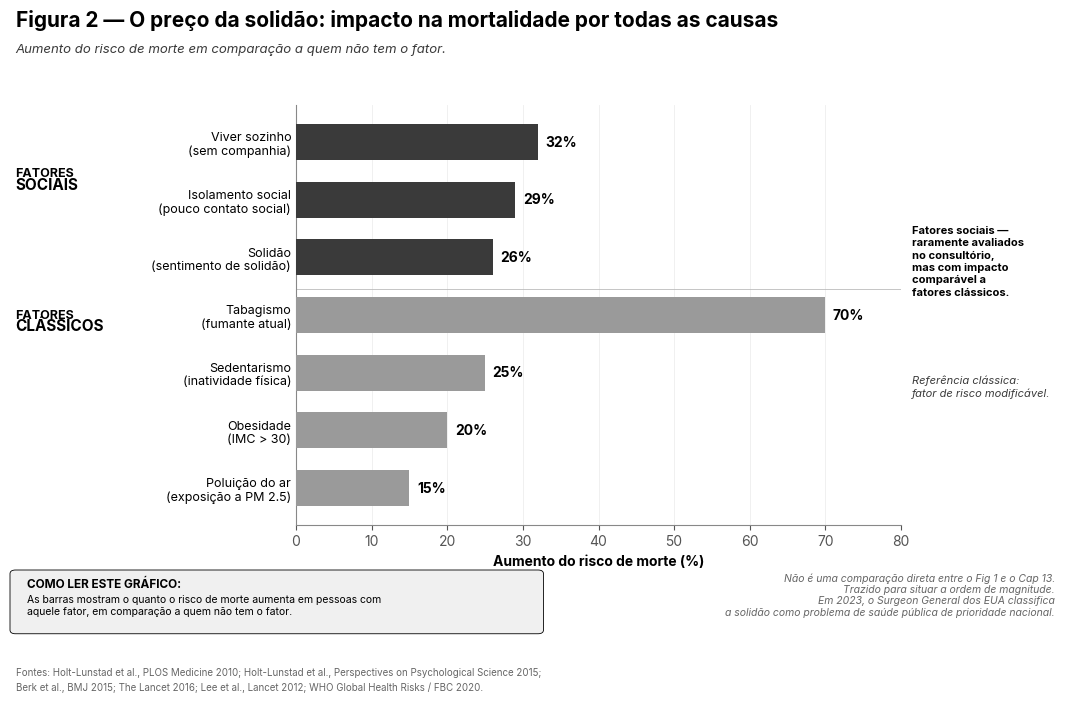

Write Python code to recreate this figure. (Note: this script raises an exception after producing the figure.)
"""
Cap13 Fig01 (PT-BR, B&W vetorial) — O preço da solidão: impacto na mortalidade por todas as causas.
"""
from pathlib import Path
import matplotlib.pyplot as plt
from matplotlib import rcParams
from matplotlib.patches import Rectangle, FancyBboxPatch

rcParams["font.family"] = "sans-serif"
rcParams["font.sans-serif"] = ["Inter", "Open Sans", "DejaVu Sans"]
rcParams["axes.unicode_minus"] = False
rcParams["pdf.fonttype"] = 42
rcParams["ps.fonttype"] = 42

BG       = "#FFFFFF"
INK      = "#000000"
INK_SOFT = "#3A3A3A"
TICK     = "#555555"
FOOT     = "#666666"
SOCIAL_C = "#3A3A3A"    # FATORES SOCIAIS — escuro
CLASSIC_C = "#9A9A9A"   # FATORES CLÁSSICOS — médio
BAND     = "#F0F0F0"

fig = plt.figure(figsize=(11.0, 7.5))
fig.patch.set_facecolor(BG)

# Título
fig.text(0.025, 0.945,
         "Figura 2 — O preço da solidão: impacto na mortalidade por todas as causas",
         fontsize=15, color=INK, weight="bold")
fig.text(0.025, 0.910,
         "Aumento do risco de morte em comparação a quem não tem o fator.",
         fontsize=9.5, color=INK_SOFT, style="italic")

ax = fig.add_axes([0.28, 0.28, 0.55, 0.56])

bars = [
    ("Viver sozinho\n(sem companhia)",                32, SOCIAL_C, "social"),
    ("Isolamento social\n(pouco contato social)",     29, SOCIAL_C, "social"),
    ("Solidão\n(sentimento de solidão)",              26, SOCIAL_C, "social"),
    ("Tabagismo\n(fumante atual)",                    70, CLASSIC_C, "classic"),
    ("Sedentarismo\n(inatividade física)",            25, CLASSIC_C, "classic"),
    ("Obesidade\n(IMC > 30)",                         20, CLASSIC_C, "classic"),
    ("Poluição do ar\n(exposição a PM 2.5)",          15, CLASSIC_C, "classic"),
]

labels = [b[0] for b in bars]
values = [b[1] for b in bars]
colors = [b[2] for b in bars]

y_pos = list(range(len(bars)))
ax.barh(y_pos, values, color=colors, height=0.62,
        edgecolor="none", zorder=3)

# Valores
for i, v in enumerate(values):
    ax.text(v + 1.0, i, f"{v}%",
            color=INK, weight="bold", fontsize=10, va="center")

ax.set_yticks(y_pos)
ax.set_yticklabels(labels, fontsize=9, color=INK,
                    linespacing=1.15)
ax.invert_yaxis()

ax.set_xlim(0, 80)
ax.set_xticks([0, 10, 20, 30, 40, 50, 60, 70, 80])
ax.set_xlabel("Aumento do risco de morte (%)",
              fontsize=10, color=INK, weight="bold")

for spine in ("top", "right"):
    ax.spines[spine].set_visible(False)
ax.spines["left"].set_color("#888888")
ax.spines["bottom"].set_color("#888888")
ax.tick_params(axis="y", length=0)
ax.tick_params(axis="x", colors=TICK)
ax.set_axisbelow(True)
ax.grid(axis="x", color="#EEEEEE", linewidth=0.6, zorder=0)

# Divisor "FATORES SOCIAIS" / "FATORES CLÁSSICOS"
# Acima do grupo social
fig.text(0.025, 0.745, "FATORES",
         fontsize=9, color=INK, weight="bold")
fig.text(0.025, 0.728, "SOCIAIS",
         fontsize=11, color=INK, weight="bold")

fig.text(0.025, 0.555, "FATORES",
         fontsize=9, color=INK, weight="bold")
fig.text(0.025, 0.540, "CLÁSSICOS",
         fontsize=11, color=INK, weight="bold")

# Linha separadora entre os 2 grupos (após row 3 do grupo social)
ax.axhline(2.55, color="#BBBBBB", linewidth=0.6, linestyle="-", zorder=1)

# Annotation pra "Fatores sociais"
fig.text(0.84, 0.680, "Fatores sociais —\nraramente avaliados\nno consultório,\nmas com impacto\ncomparável a\nfatores clássicos.",
         fontsize=8, color=INK, weight="bold",
         linespacing=1.3, va="top")

# Annotation tabagismo
fig.text(0.84, 0.480, "Referência clássica:\nfator de risco modificável.",
         fontsize=8, color=INK_SOFT, style="italic",
         linespacing=1.3, va="top")

# ---------- Caixa "Como ler" ----------
BOX_X1, BOX_X2 = 0.025, 0.50
BOX_Y1, BOX_Y2 = 0.140, 0.215

fig.patches.append(FancyBboxPatch(
    (BOX_X1, BOX_Y1), BOX_X2 - BOX_X1, BOX_Y2 - BOX_Y1,
    boxstyle="round,pad=0.005,rounding_size=0.005",
    facecolor=BAND, edgecolor=INK, linewidth=0.6,
    transform=fig.transFigure, zorder=1
))
fig.text(BOX_X1 + 0.010, BOX_Y2 - 0.018,
         "COMO LER ESTE GRÁFICO:",
         fontsize=8.5, color=INK, weight="bold")
fig.text(BOX_X1 + 0.010, BOX_Y2 - 0.038,
         "As barras mostram o quanto o risco de morte aumenta em pessoas com",
         fontsize=7.5, color=INK)
fig.text(BOX_X1 + 0.010, BOX_Y2 - 0.054,
         "aquele fator, em comparação a quem não tem o fator.",
         fontsize=7.5, color=INK)

# Right footer — recuado pra direita pra não colidir com "Como ler"
fig.text(0.97, 0.205,
         "Não é uma comparação direta entre o Fig 1 e o Cap 13.",
         fontsize=7.5, color=FOOT, style="italic", ha="right")
fig.text(0.97, 0.190,
         "Trazido para situar a ordem de magnitude.",
         fontsize=7.5, color=FOOT, style="italic", ha="right")
fig.text(0.97, 0.175,
         "Em 2023, o Surgeon General dos EUA classifica",
         fontsize=7.5, color=FOOT, style="italic", ha="right")
fig.text(0.97, 0.160,
         "a solidão como problema de saúde pública de prioridade nacional.",
         fontsize=7.5, color=FOOT, style="italic", ha="right")

# Footer (sources)
fig.text(0.025, 0.080,
         "Fontes: Holt-Lunstad et al., PLOS Medicine 2010; Holt-Lunstad et al., Perspectives on Psychological Science 2015;",
         fontsize=7, color=FOOT)
fig.text(0.025, 0.060,
         "Berk et al., BMJ 2015; The Lancet 2016; Lee et al., Lancet 2012; WHO Global Health Risks / FBC 2020.",
         fontsize=7, color=FOOT)

out_dir = Path(__file__).resolve().parents[1] / "figuras-bw"
out_dir.mkdir(parents=True, exist_ok=True)
pdf_path = out_dir / "Cap13_Fig01.pdf"
png_path = out_dir / "_preview_Cap13_Fig01.png"
# Tight crop sem padding lateral/topo; 0.08" no inferior pra não colar na legenda.
from matplotlib.transforms import Bbox as _Bbox
fig.canvas.draw()
_tb = fig.get_tightbbox(fig.canvas.get_renderer())  # já em inches
_bbox_in = _Bbox.from_extents(_tb.x0, _tb.y0 - 0.08, _tb.x1, _tb.y1)
plt.savefig(pdf_path, facecolor=BG, bbox_inches=_bbox_in)
plt.savefig(png_path, dpi=170, facecolor=BG, bbox_inches=_bbox_in)
print(f"saved → {pdf_path}")
print(f"preview → {png_path}")
